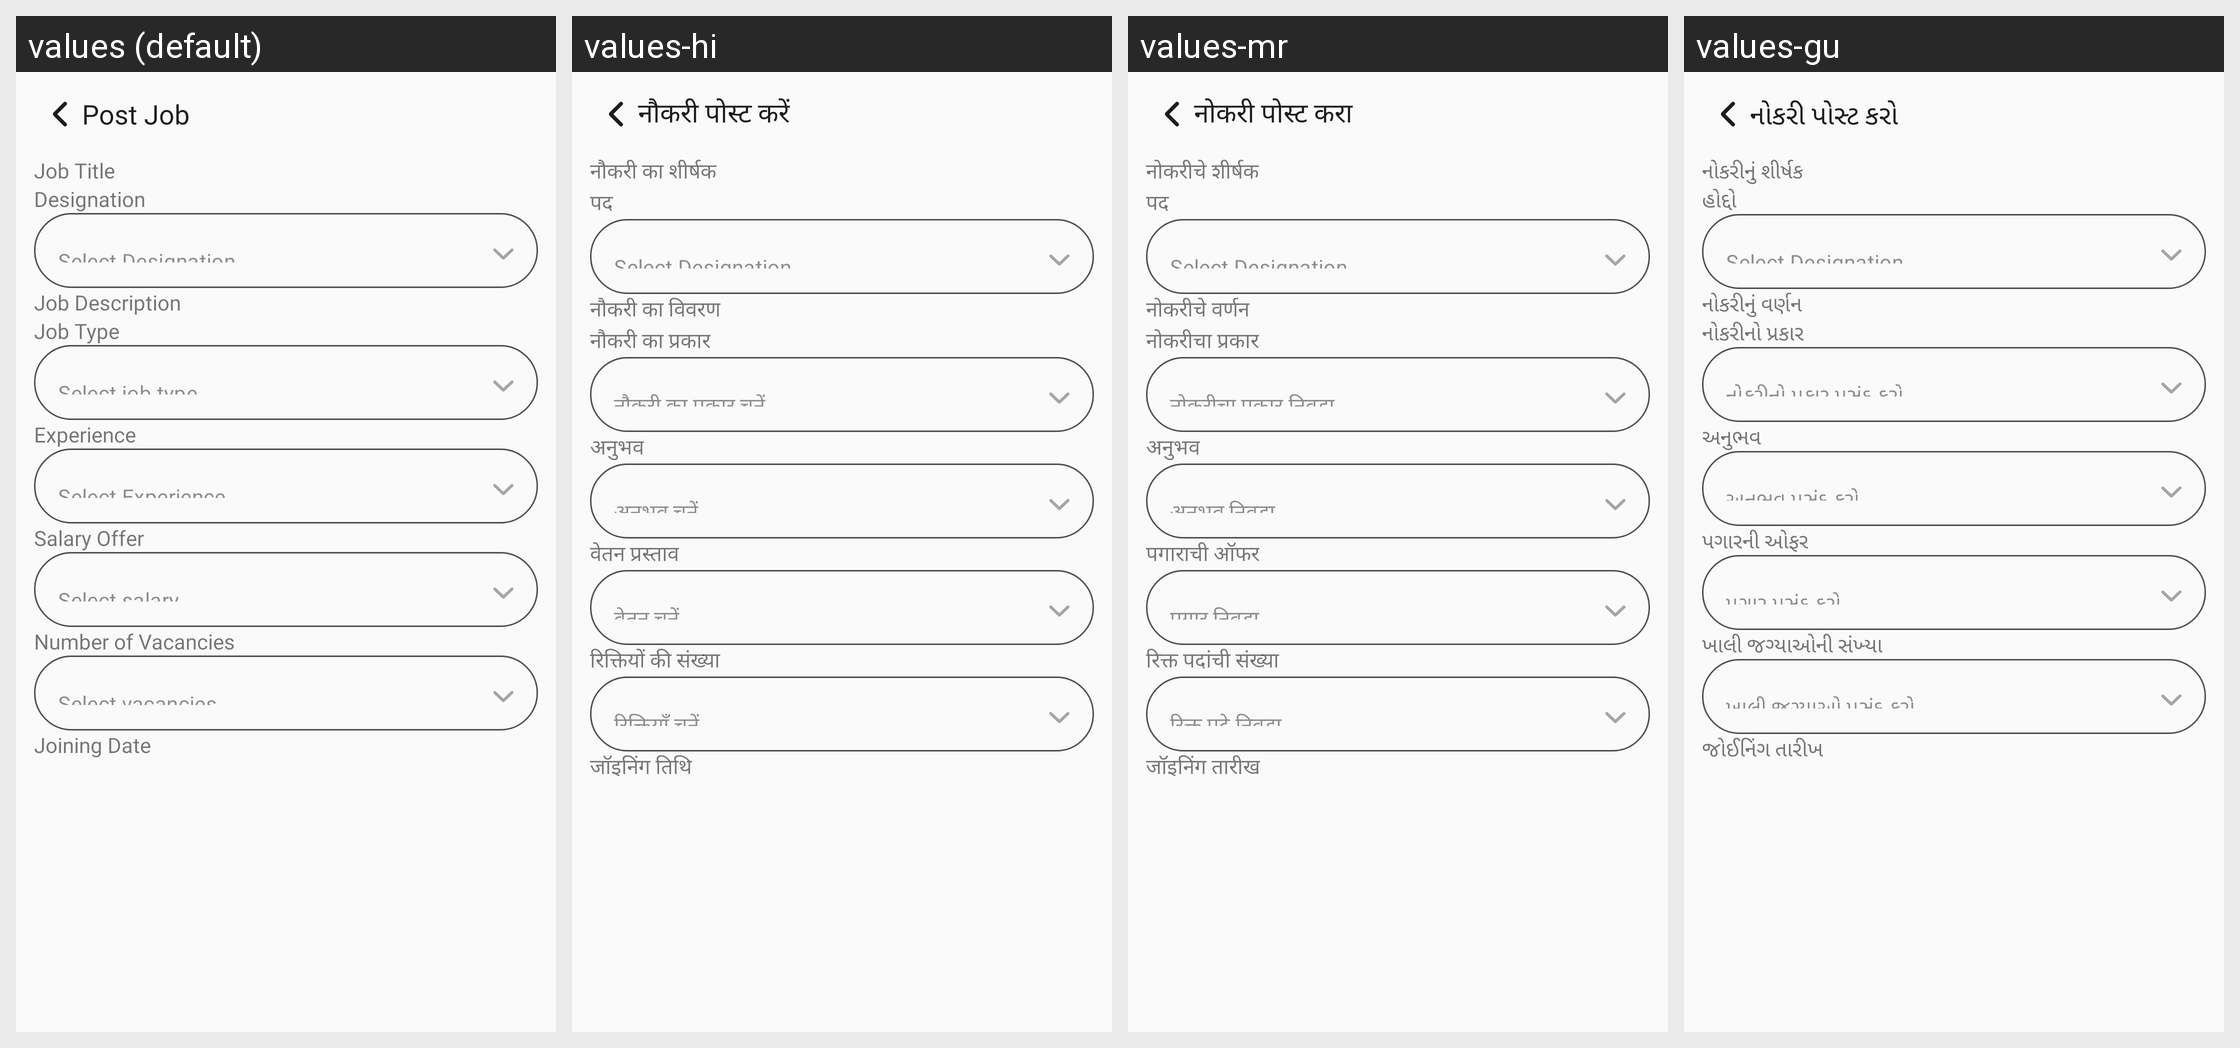

The Android screen above is rendered under several locales of the same app. Produce the string resources it draws, with the default and per-locale values.
Android screen res/layout/activity_post_job.xml rendered under 4 locales, left to right: values (default), values-hi, values-mr, values-gu. Device: Nexus 5 (rendered at 1080×1920; each locale shown at half size, 540×960, under a caption strip naming it); theme Theme.TheHotelMedia.
Other locales in the repository, not shown: values-en, values-kn, values-te.
Strings drawn on this screen, with the default value and each locale's value (text and hints the layout hard-codes, and strings that could not be matched under every locale, appear in the picture but are not listed):

post_job
  values: Post Job
  values-hi: नौकरी पोस्ट करें
  values-mr: नोकरी पोस्ट करा
  values-gu: નોકરી પોસ્ટ કરો

job_title
  values: Job Title
  values-hi: नौकरी का शीर्षक
  values-mr: नोकरीचे शीर्षक
  values-gu: નોકરીનું શીર્ષક

designation
  values: Designation
  values-hi: पद
  values-mr: पद
  values-gu: હોદ્દો

job_description
  values: Job Description
  values-hi: नौकरी का विवरण
  values-mr: नोकरीचे वर्णन
  values-gu: નોકરીનું વર્ણન

job_type
  values: Job Type
  values-hi: नौकरी का प्रकार
  values-mr: नोकरीचा प्रकार
  values-gu: નોકરીનો પ્રકાર

select_job_type
  values: Select job type
  values-hi: नौकरी का प्रकार चुनें
  values-mr: नोकरीचा प्रकार निवडा
  values-gu: નોકરીનો પ્રકાર પસંદ કરો

experience
  values: Experience
  values-hi: अनुभव
  values-mr: अनुभव
  values-gu: અનુભવ

select_experience
  values: Select Experience
  values-hi: अनुभव चुनें
  values-mr: अनुभव निवडा
  values-gu: અનુભવ પસંદ કરો

salary_offer
  values: Salary Offer
  values-hi: वेतन प्रस्ताव
  values-mr: पगाराची ऑफर
  values-gu: પગારની ઓફર

select_salary
  values: Select salary
  values-hi: वेतन चुनें
  values-mr: पगार निवडा
  values-gu: પગાર પસંદ કરો

number_of_vacancies
  values: Number of Vacancies
  values-hi: रिक्तियों की संख्या
  values-mr: रिक्त पदांची संख्या
  values-gu: ખાલી જગ્યાઓની સંખ્યા

select_vacancies
  values: Select vacancies
  values-hi: रिक्तियाँ चुनें
  values-mr: रिक्त पदे निवडा
  values-gu: ખાલી જગ્યાઓ પસંદ કરો

joining_date
  values: Joining Date
  values-hi: जॉइनिंग तिथि
  values-mr: जॉइनिंग तारीख
  values-gu: જોઈનિંગ તારીખ
